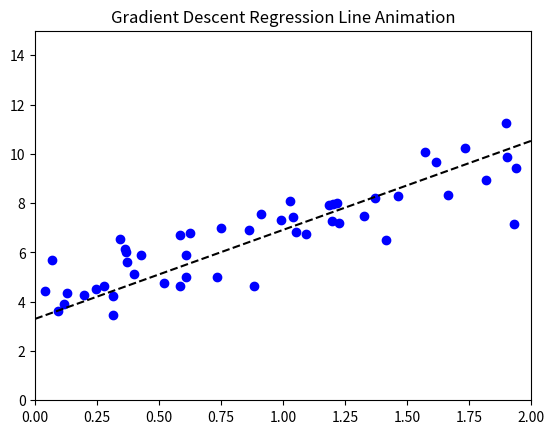

The script that saved this image:
import numpy as np
import matplotlib.pyplot as plt
import matplotlib.animation as animation



# Generate synthetic data
np.random.seed(42)
X = 2 * np.random.rand(50, 1)
y = 4 + 3 * X + np.random.randn(50, 1)


# Add intercept term to X (for bias term)
X_b = np.c_[np.ones((50, 1)), X]



# Gradient Descent parameters
learning_rate = 0.1
n_iterations = 12
m = len(X_b)


# Initialize theta (random starting point)
theta = np.random.randn(2, 1)


# Store theta values at each step for animation
theta_path = [theta.copy()]


# Gradient Descent loop
for iteration in range(n_iterations):
    gradients = 2/m * X_b.T @ (X_b @ theta - y)
    theta = theta - learning_rate * gradients
    theta_path.append(theta.copy())


# Set up the plot
fig, ax = plt.subplots()
ax.set_xlim(0, 2)
ax.set_ylim(0, 15)
ax.set_title("Gradient Descent Regression Line Animation")


# Scatter plot of original training data
ax.scatter(X, y, color='blue', label='Training data')
regression_line, = ax.plot([], [], 'k--', label='Regression line')


# Function to update the line for each frame
def update(frame):
    current_theta = theta_path[frame]
    x_vals = np.array([0, 2])
    y_vals = current_theta[0] + current_theta[1] * x_vals
    regression_line.set_data(x_vals, y_vals)
    return regression_line,


# Create the animation
ani = animation.FuncAnimation(
    fig, update, frames=len(theta_path), interval=200, blit=True, repeat=False
)


# Save the animation as a GIF
ani.save("gd_regression_animation.gif", writer='pillow', fps=5)

